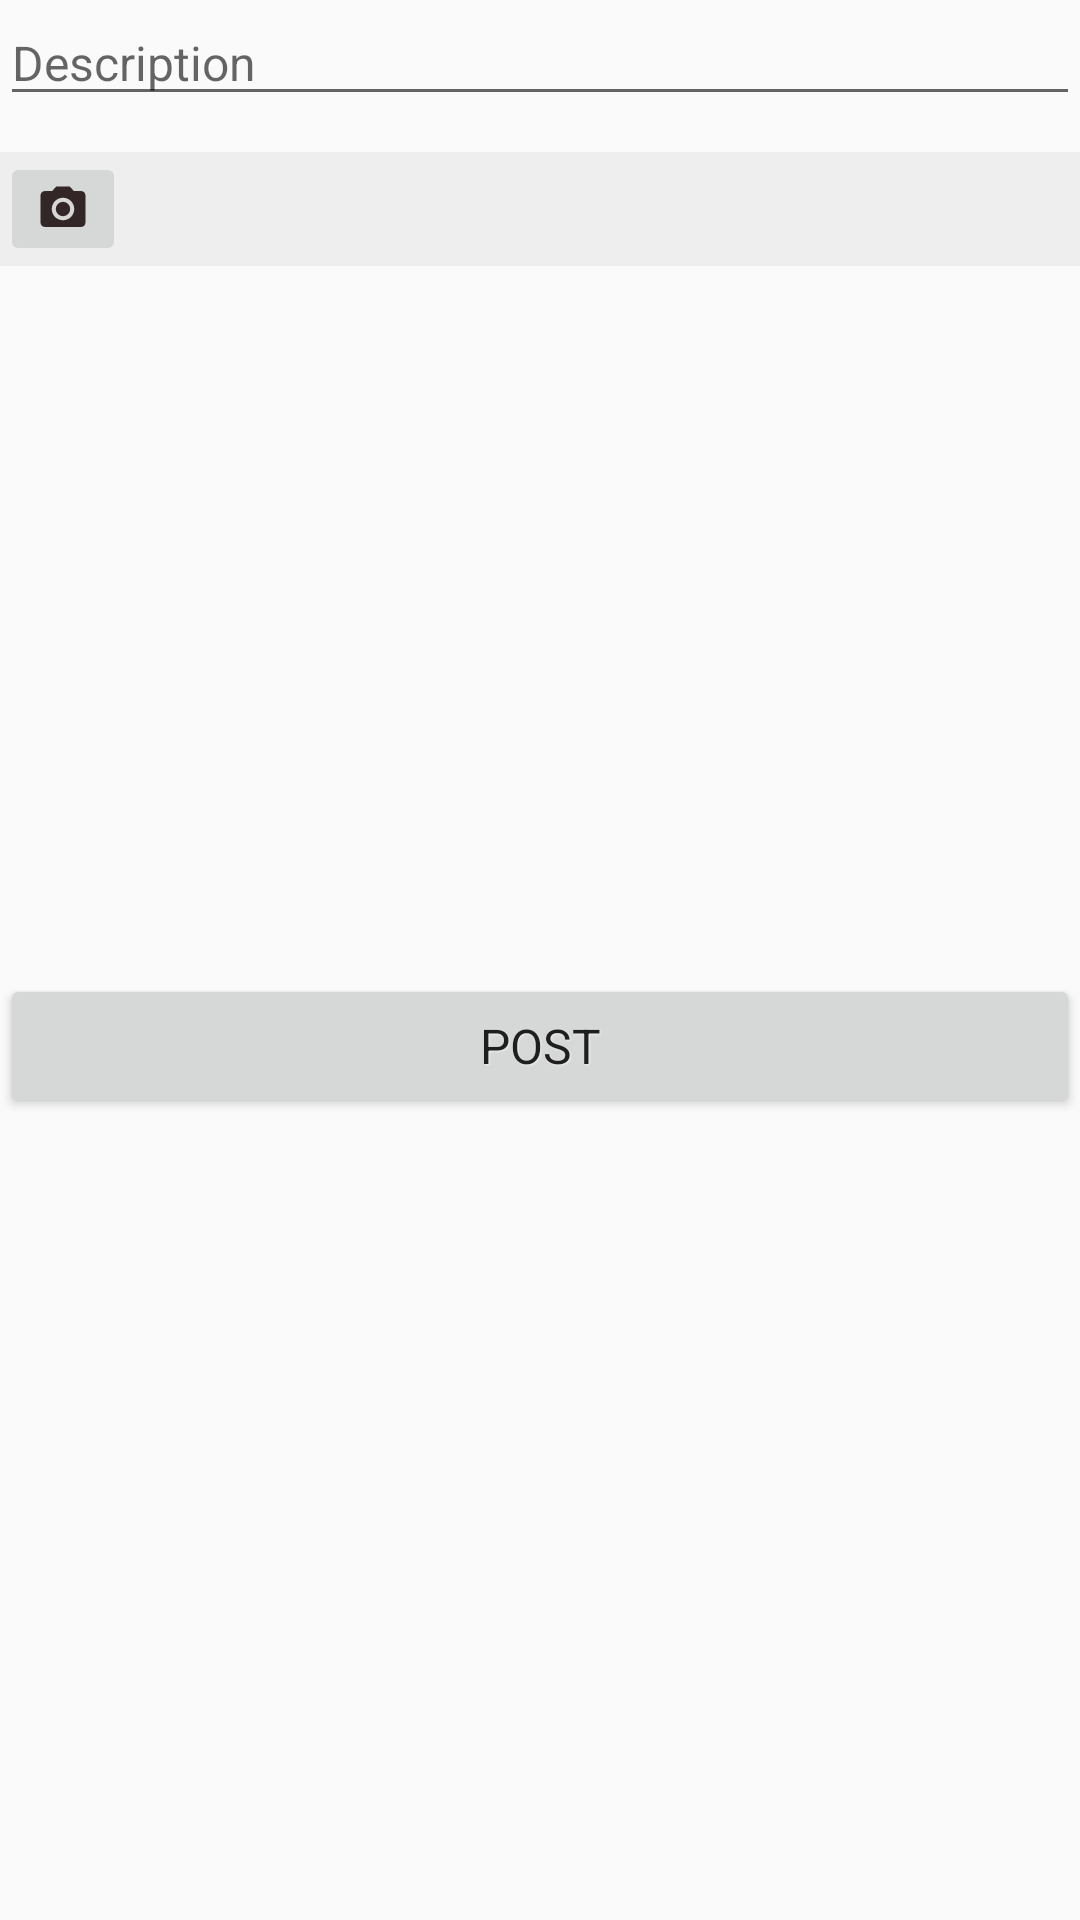

Reconstruct the res/layout file that produces this screen, plus the resources it refers to.
<!-- AndroidManifest.xml: application theme Theme.Binsta -->
<!-- res/layout/fragment_post.xml -->
<?xml version="1.0" encoding="utf-8"?>
<LinearLayout
    xmlns:android="http://schemas.android.com/apk/res/android"
    xmlns:tools="http://schemas.android.com/tools"
    android:layout_below="@id/toolbar"
    android:orientation="vertical"
    android:layout_width="match_parent"
    android:layout_height="wrap_content"
    android:layout_marginHorizontal="@dimen/dp_24"
    android:theme="@style/Backgroung">

    <EditText
        android:id="@+id/edDescriptionPost"
        android:layout_width="match_parent"
        android:layout_height="wrap_content"
        android:hint="@string/hint_desc_image"
        android:textSize="16sp"
        android:autofillHints="name"
        android:inputType="text" />

    <LinearLayout
        android:layout_marginTop="12dp"
        android:orientation="horizontal"
        android:layout_width="match_parent"
        android:layout_height="wrap_content"
        android:background="@color/grey">

        <ImageButton
            android:id="@+id/takeImage"
            android:src="@drawable/camera"
            android:layout_width="wrap_content"
            android:layout_height="wrap_content"
            android:contentDescription="@string/content_desc" />
    </LinearLayout>

    <ImageView
        android:id="@+id/imgPost"
        android:layout_width="260dp"
        android:layout_height="200dp"
        android:layout_gravity="center_horizontal"
        android:layout_marginVertical="12dp"
        android:contentDescription="@string/hint_desc_image"
        android:scaleType="centerCrop"
        tools:src="@mipmap/binsta_foreground"/>

    <ProgressBar
        android:id="@+id/progress"
        android:layout_gravity="center_horizontal"
        android:visibility="gone"
        android:indeterminate="true"
        android:layout_width="wrap_content"
        android:layout_height="wrap_content"/>

    <Button
        android:id="@+id/btnPost"
        android:layout_width="match_parent"
        android:layout_height="wrap_content"
        android:layout_marginTop="12dp"
        android:text="@string/submit"
        style="@style/Button"
        android:textSize="16sp" />
</LinearLayout>
<!-- resources referenced by this layout -->
<resources>
  <color name="grey">#EEE</color>
  <dimen name="dp_24">24dp</dimen>
  <!-- drawable camera (drawable) -->
  <vector android:height="18dp" android:tint="#332627"
      android:viewportHeight="24" android:viewportWidth="24"
      android:width="18dp" xmlns:android="http://schemas.android.com/apk/res/android">
      <path android:fillColor="@android:color/white" android:pathData="M12,12m-3.2,0a3.2,3.2 0,1 1,6.4 0a3.2,3.2 0,1 1,-6.4 0"/>
      <path android:fillColor="@android:color/white" android:pathData="M9,2L7.17,4L4,4c-1.1,0 -2,0.9 -2,2v12c0,1.1 0.9,2 2,2h16c1.1,0 2,-0.9 2,-2L22,6c0,-1.1 -0.9,-2 -2,-2h-3.17L15,2L9,2zM12,17c-2.76,0 -5,-2.24 -5,-5s2.24,-5 5,-5 5,2.24 5,5 -2.24,5 -5,5z"/>
  </vector>
  <!-- mipmap binsta_foreground: png bitmap (mipmap-hdpi, 2827 bytes) -->
  <string name="content_desc">My logo</string>
  <string name="hint_desc_image">Description</string>
  <string name="submit">Post</string>
  <style name="Backgroung">
          <item name="backgroundColor">@color/white</item>
      </style>
  <style name="Button" parent="Widget.AppCompat.Button">
          <item name="android:gravity">center</item>
          <item name="android:shadowDx">1</item>
          <item name="android:shadowDy">1</item>
          <item name="android:shadowRadius">1</item>
          <item name="android:textSize">15sp</item>
          <item name="android:shadowColor">@color/grey</item>
          <item name="android:textStyle">normal</item>
      </style>
  <style name="Theme.Binsta" parent="AppTheme">
          <item name="backgroundColor">@color/white</item>
          
          <item name="colorPrimary">@color/black</item>
          <item name="colorPrimaryVariant">@color/black</item>
          <item name="colorOnPrimary">@color/white</item>
          
          <item name="colorSecondary">@color/black</item>
          <item name="colorSecondaryVariant">@color/grey</item>
          <item name="colorOnSecondary">@color/black</item>
          
          <item name="android:statusBarColor" tools:targetApi="l">@android:color/transparent</item>
          <item name="android:navigationBarColor">@android:color/transparent</item>
          <item name="android:windowTranslucentStatus">true</item>
          <item name="android:windowTranslucentNavigation">true</item>
          <item name="android:windowDrawsSystemBarBackgrounds">true</item>
          
      </style>
  <color name="white">#FFFFFF</color>
  <style name="AppTheme" parent="AppBaseTheme">
          <item name="fontFamily">@font/lobster</item>
          <item name="android:textSize">16sp</item>
          <item name="windowActionBar">false</item>
          <item name="windowNoTitle">true</item>
      </style>
  <color name="black">#332729</color>
  <style name="AppBaseTheme" parent="Theme.AppCompat.Light.NoActionBar">
      </style>
</resources>
